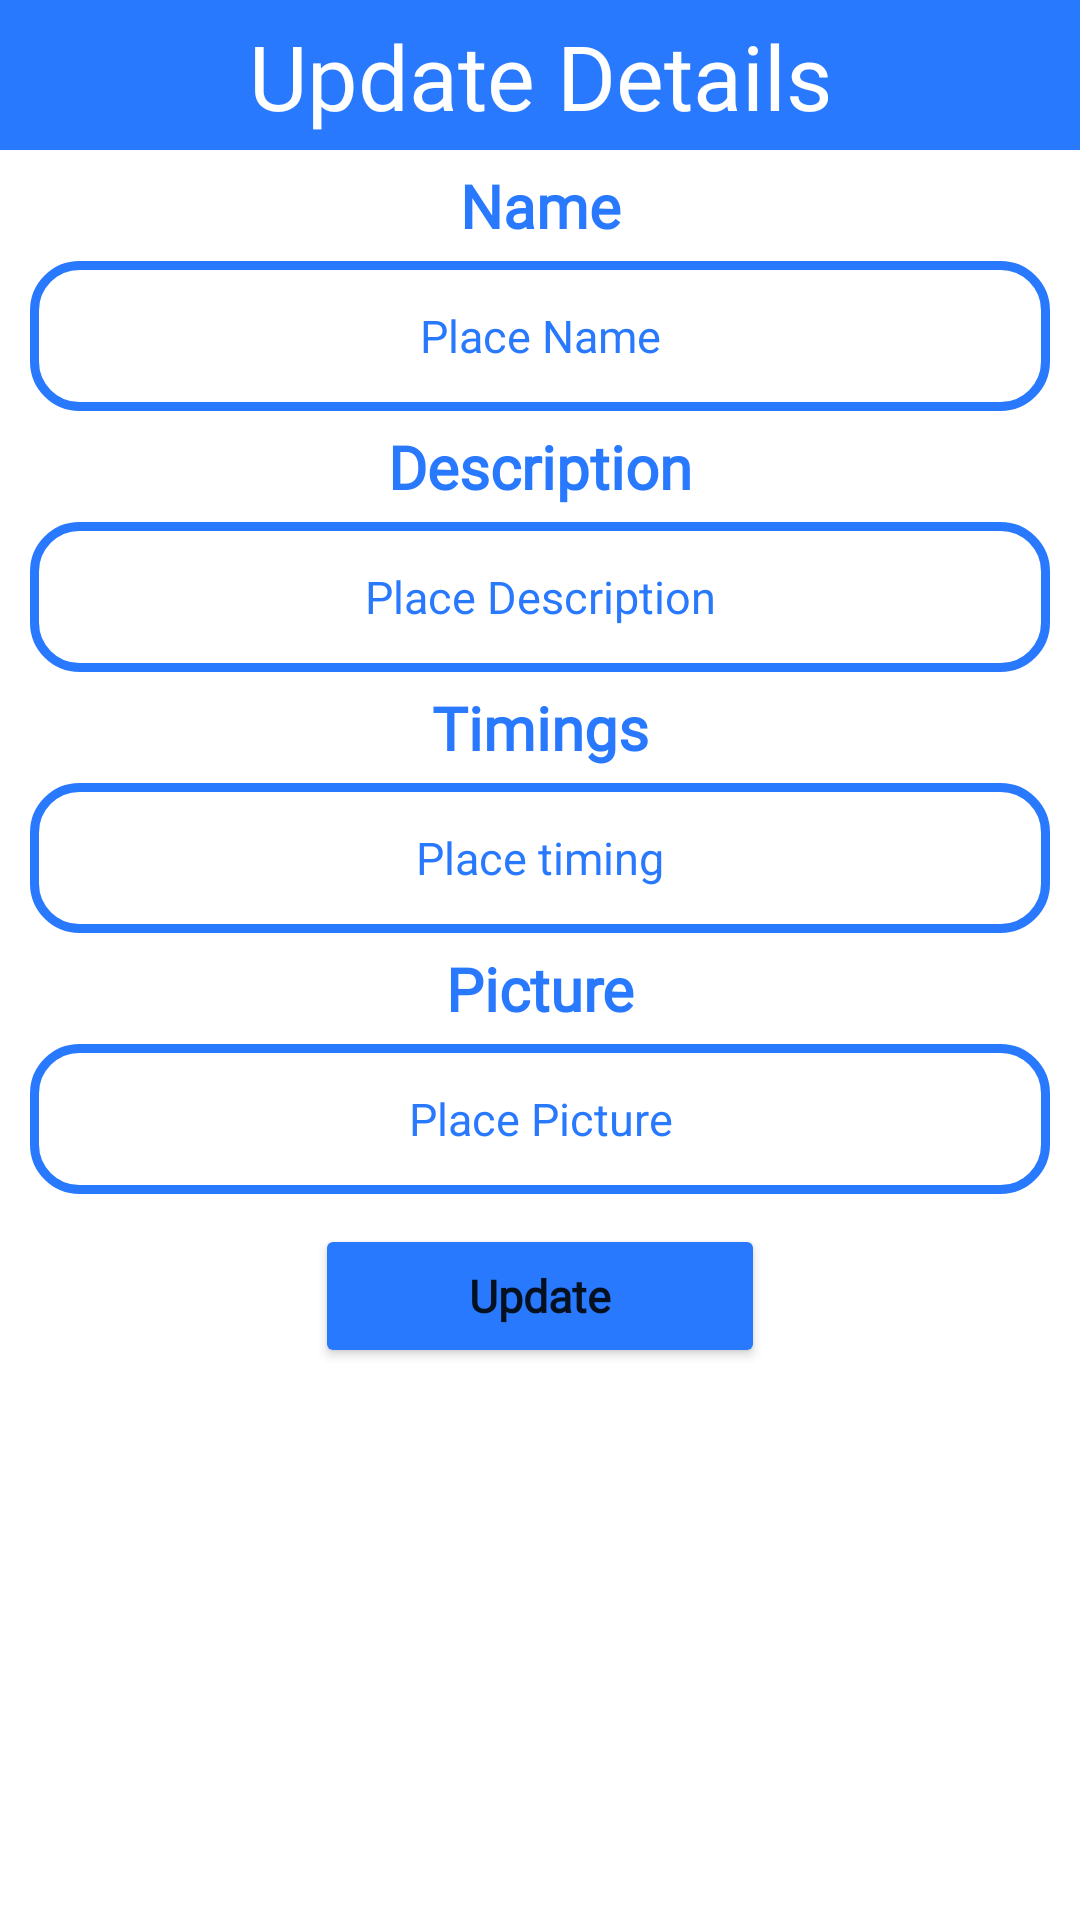

Android layout source for this screen:
<!-- AndroidManifest.xml: application theme Theme.Admin -->
<!-- res/layout/update_tour_popup.xml -->
<?xml version="1.0" encoding="utf-8"?>
<ScrollView xmlns:android="http://schemas.android.com/apk/res/android"
    android:layout_width="match_parent"
    android:layout_height="match_parent"
    xmlns:app="http://schemas.android.com/apk/res-auto"
    android:orientation="vertical"
    >
   <LinearLayout
       android:layout_width="match_parent"
       android:layout_height="match_parent"
       android:orientation="vertical">
       <TextView
           android:layout_width="match_parent"
           android:layout_height="50dp"
           android:text="Update Details"
           android:textAllCaps="false"
           android:background="@color/blue"
           android:textColor="@color/white"
           android:textSize="30sp"
           android:textAlignment="center"
           android:paddingTop="5dp"
           android:fontFamily="@font/amaranth"/>
       <TextView
           android:layout_width="match_parent"
           android:layout_height="wrap_content"
           android:gravity="center"
           android:textSize="20sp"
           android:layout_marginTop="5dp"
           android:layout_marginBottom="5dp"
           android:text="Name"
           android:fontFamily="@font/alatsi"
           android:textStyle="bold"
           android:textColor="@color/blue"/>
       <EditText
           android:layout_width="match_parent"
           android:layout_height="50dp"
           android:layout_marginLeft="10dp"
           android:layout_marginRight="10dp"
           android:background="@drawable/rounded"
           android:id="@+id/edittourname"
           android:textColor="@color/blue"
           android:hint="Place Name"
           android:textColorHint="@color/blue"
           android:textAlignment="center"
           android:paddingStart="20dp"
           android:gravity="center"
           android:textSize="15sp"
           android:paddingEnd="20dp"/>
       <TextView
           android:layout_width="match_parent"
           android:layout_height="wrap_content"
           android:gravity="center"
           android:textSize="20sp"
           android:layout_marginTop="5dp"
           android:layout_marginBottom="5dp"
           android:text="Description"
           android:fontFamily="@font/alatsi"
           android:textStyle="bold"
           android:textColor="@color/blue"/>
       <EditText
           android:layout_width="match_parent"
           android:layout_height="50dp"
           android:layout_marginLeft="10dp"
           android:layout_marginRight="10dp"
           android:background="@drawable/rounded"
           android:id="@+id/edittourdesc"

           android:hint="Place Description"
           android:textColorHint="@color/blue"
           android:textAlignment="center"
           android:paddingStart="20dp"
           android:textColor="@color/blue"
           android:gravity="center"
           android:textSize="15sp"
           android:paddingEnd="20dp"/>
       
       <TextView
           android:layout_width="match_parent"
           android:layout_height="wrap_content"
           android:gravity="center"
           android:textSize="20sp"
           android:layout_marginTop="5dp"
           android:layout_marginBottom="5dp"
           android:text="Timings"
           android:fontFamily="@font/alatsi"
           android:textStyle="bold"
           android:textColor="@color/blue"/>
       <EditText
           android:layout_width="match_parent"
           android:layout_height="50dp"
           android:layout_marginLeft="10dp"
           android:layout_marginRight="10dp"
           android:background="@drawable/rounded"
           android:id="@+id/edittourtime"
           android:textColor="@color/blue"
           android:hint="Place timing"
           android:textColorHint="@color/blue"
           android:textAlignment="center"
           android:gravity="center"
           android:paddingStart="20dp"
           android:textSize="15sp"
           android:paddingEnd="20dp"/>
       <TextView
           android:layout_width="match_parent"
           android:layout_height="wrap_content"
           android:gravity="center"
           android:textSize="20sp"
           android:layout_marginTop="5dp"
           android:layout_marginBottom="5dp"
           android:text="Picture"
           android:fontFamily="@font/alatsi"
           android:textStyle="bold"

           android:textColor="@color/blue"/>

       <EditText
           android:id="@+id/edittourpic"
           android:layout_width="match_parent"
           android:layout_height="50dp"
           android:layout_marginLeft="10dp"
           android:layout_marginRight="10dp"
           android:background="@drawable/rounded"
           android:textColor="@color/blue"
           android:hint="Place Picture"
           android:paddingStart="20dp"
           android:gravity="center"
           android:textSize="15sp"
           android:textAlignment="center"
           android:textColorHint="@color/blue"
           android:paddingEnd="20dp"/>
       <Button
           android:layout_width="150dp"
           android:layout_height="wrap_content"
           android:layout_marginTop="10dp"
           android:layout_marginStart="105dp"
           android:id="@+id/btnupdate"
           android:text="Update"
           app:cornerRadius="30dp"
           android:textStyle="bold"
           android:fontFamily="@font/andika"
           android:textSize="15sp"

           android:backgroundTint="@color/blue"
           android:textAllCaps="false"

           />
   </LinearLayout>




</ScrollView>
<!-- resources referenced by this layout -->
<resources>
  <color name="blue">#2979FF</color>
  <color name="white">#FFFFFFFF</color>
  <!-- drawable rounded (drawable) -->
  <?xml version="1.0" encoding="utf-8"?>
  <shape xmlns:android="http://schemas.android.com/apk/res/android">
      <solid android:color="@color/white"
          />
      <stroke android:color="@color/blue"
           android:width="3dp"/>
      <corners
          android:radius="15dp"/>
  
  
  </shape>
  <style name="Theme.Admin" parent="Theme.MaterialComponents.DayNight.DarkActionBar">
          
          <item name="colorPrimary">@color/blue</item>
          <item name="colorPrimaryVariant">@color/blue</item>
          <item name="colorOnPrimary">@color/white</item>
          
          <item name="colorSecondary">@color/teal_200</item>
          <item name="colorSecondaryVariant">@color/teal_700</item>
          <item name="colorOnSecondary">@color/blue</item>
          
          <item name="android:statusBarColor">?attr/colorPrimaryVariant</item>
          
      </style>
  <color name="teal_200">#FF03DAC5</color>
  <color name="teal_700">#FF018786</color>
</resources>
